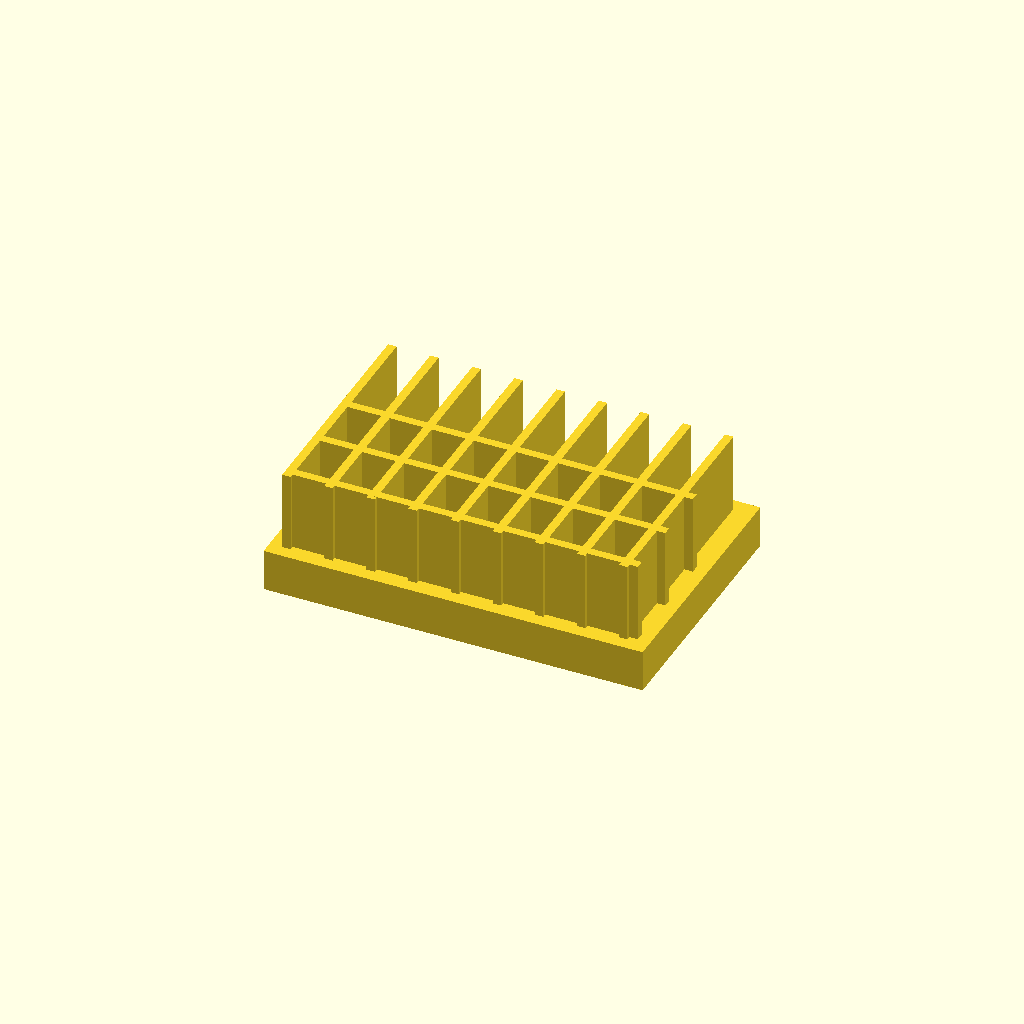
Cell 1: rendered with the file's own defaults.
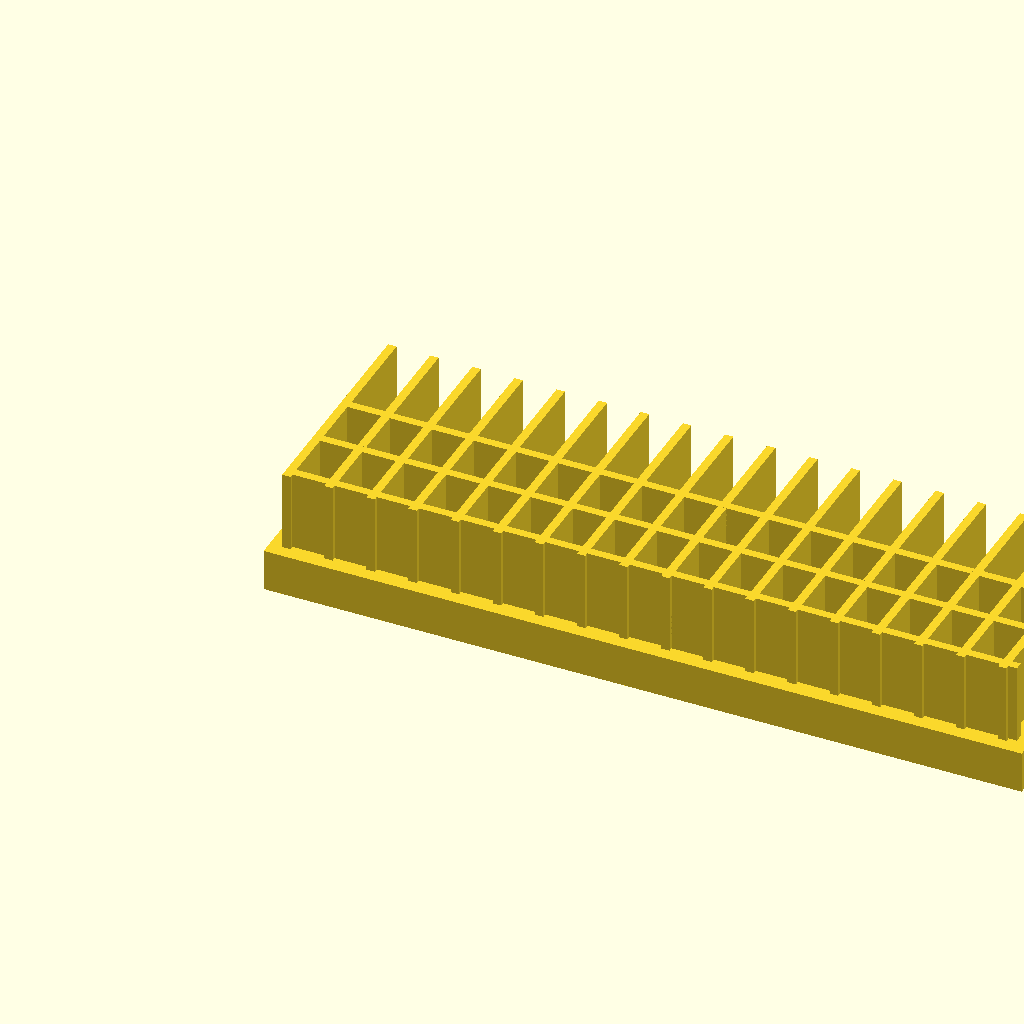
Cell 2 — base_l set to 180, the other parameters unchanged.
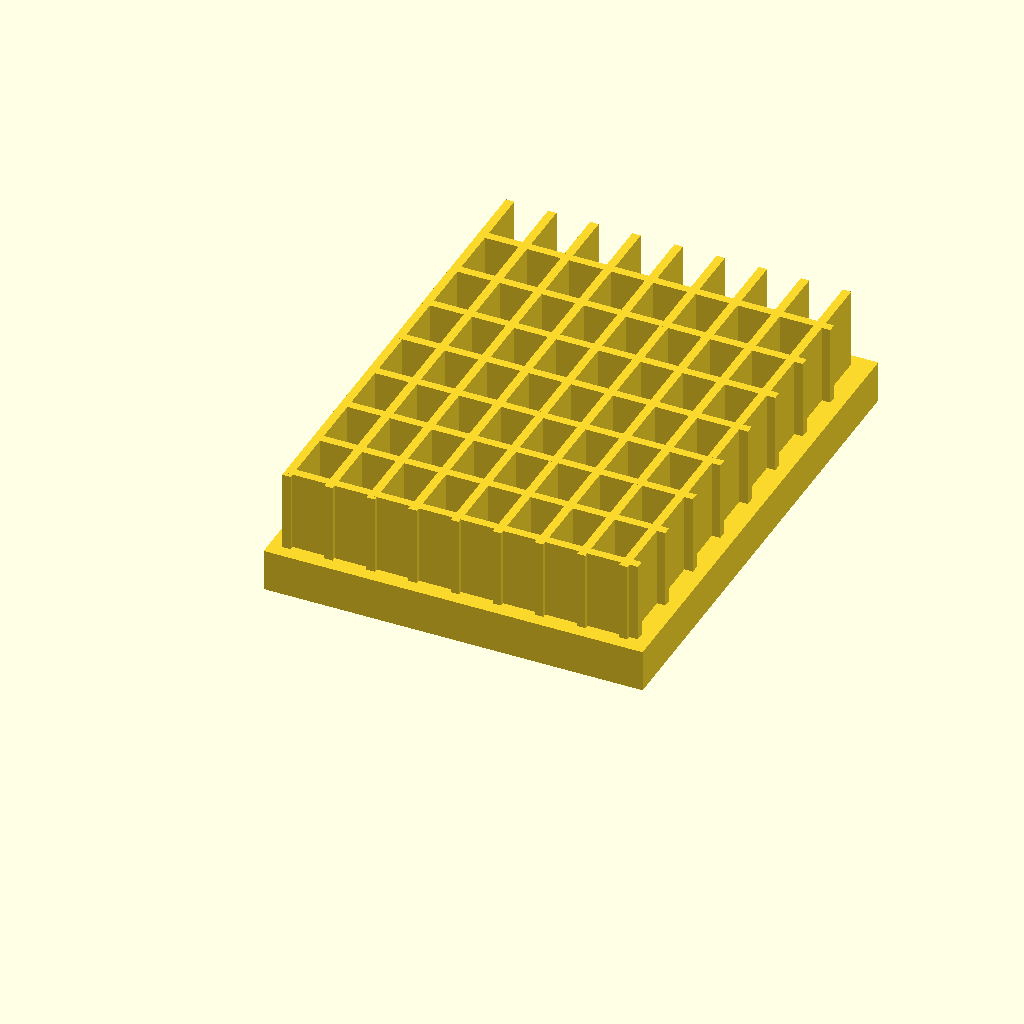
Cell 3: the same model with base_w = 120.
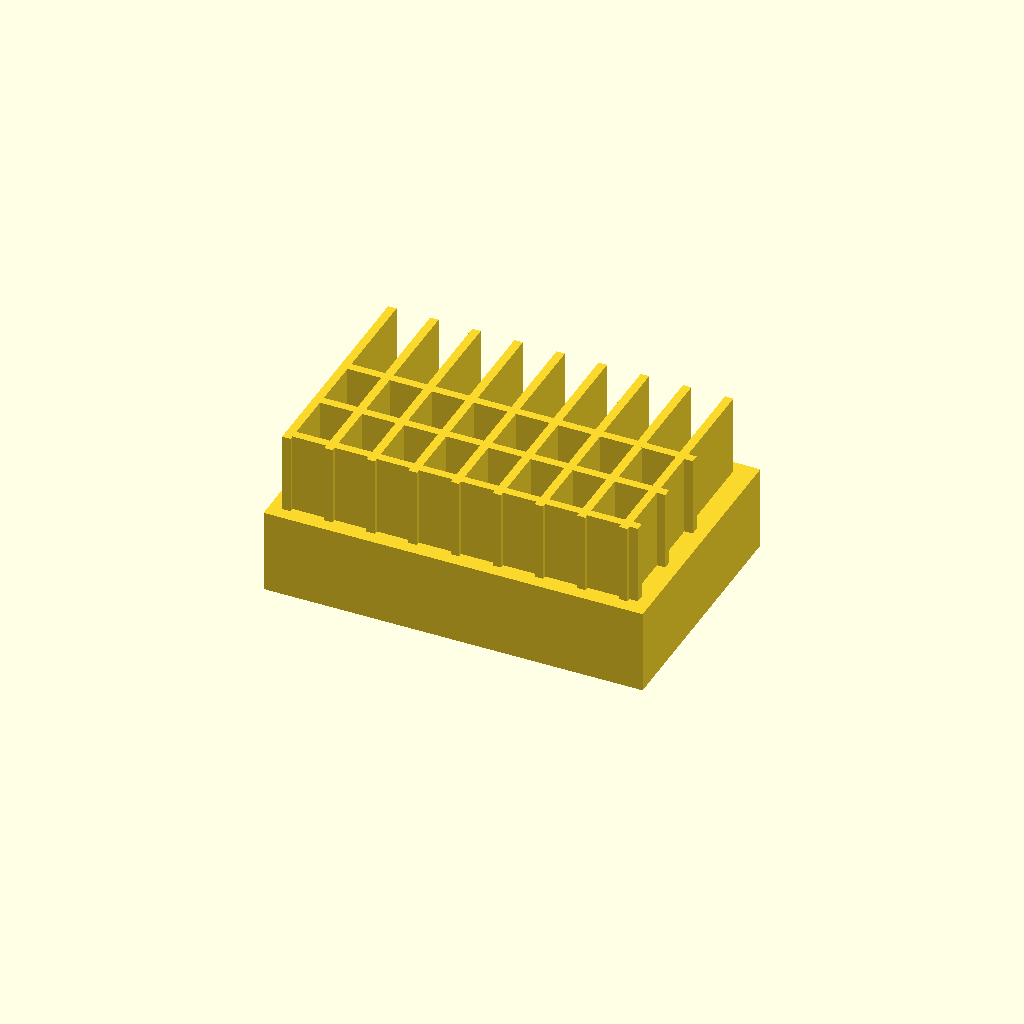
Cell 4: base_t = 20 (everything else at default).
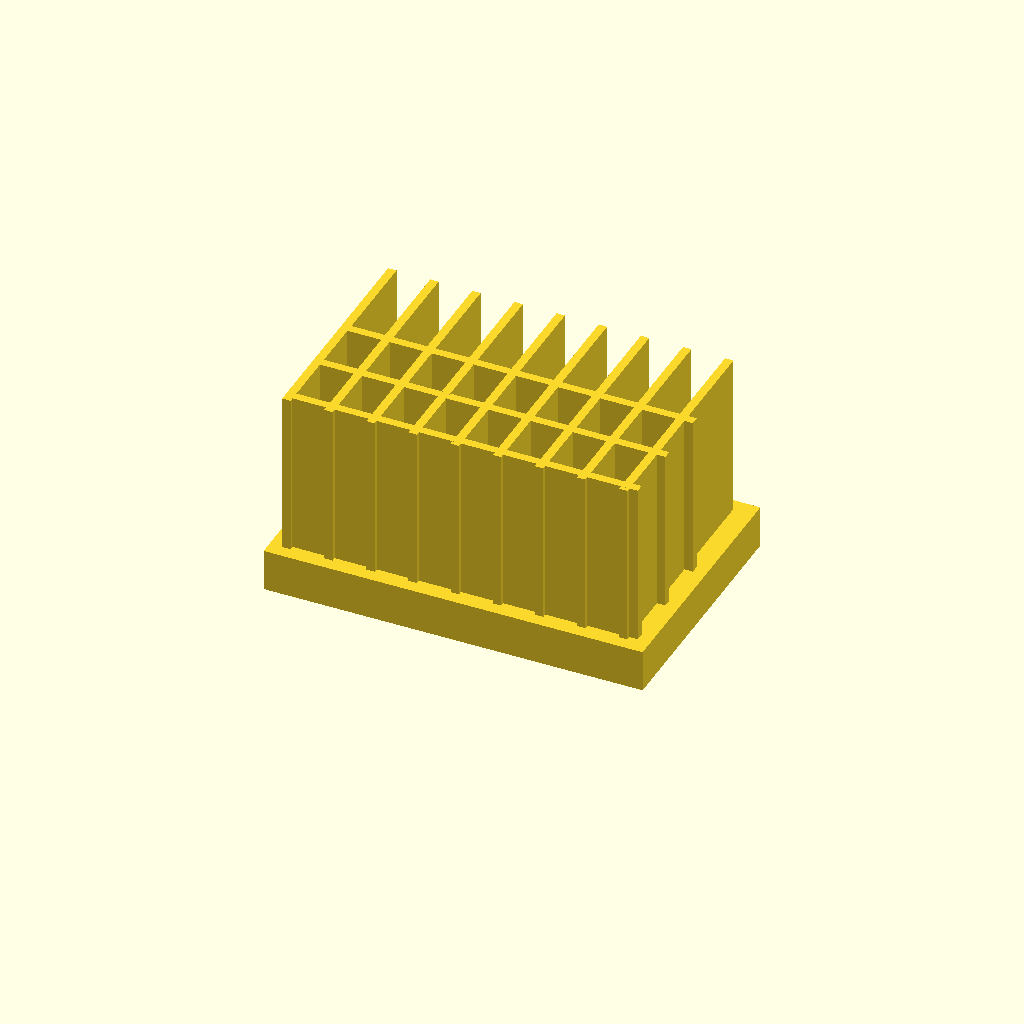
Cell 5 — fin_h set to 40, the other parameters unchanged.
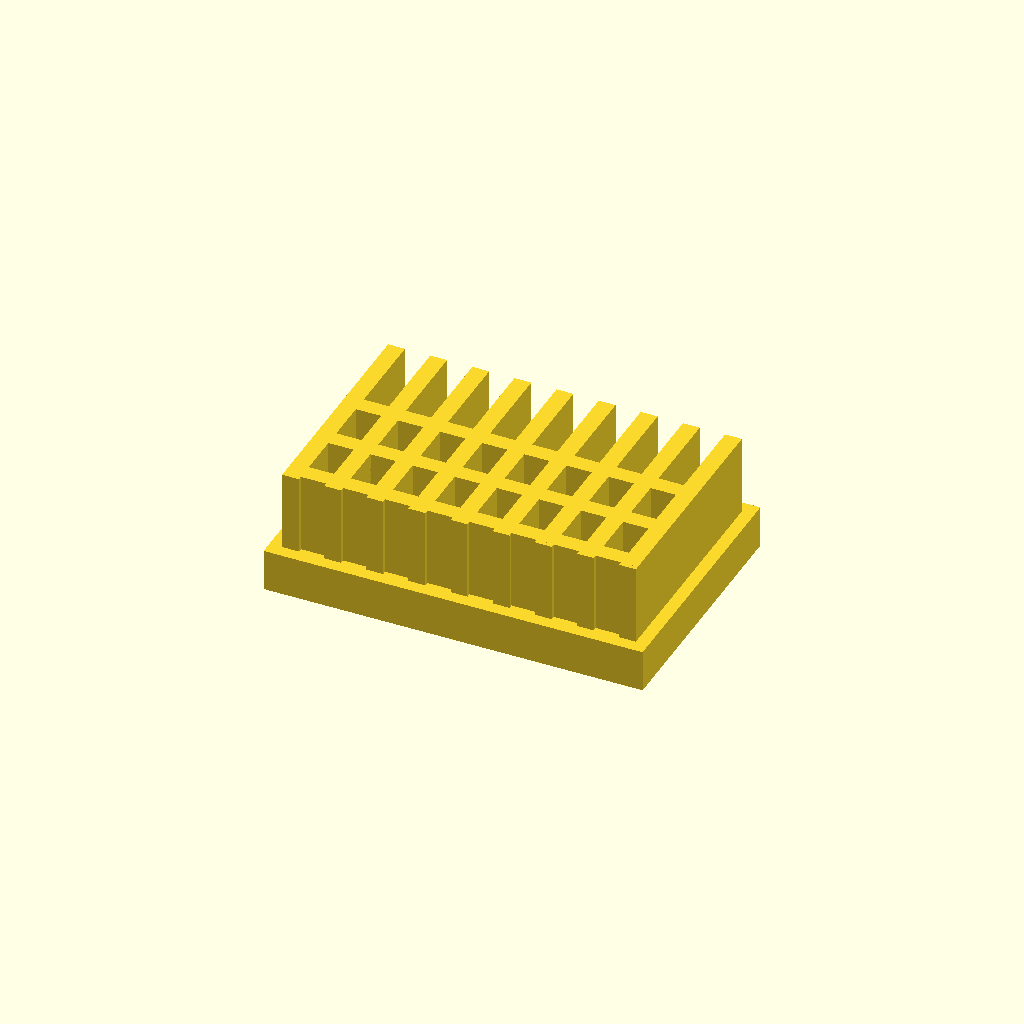
Cell 6 — fin_t set to 4, the other parameters unchanged.
All cells are drawn from one camera (rotation 55°, 0°, 25°, orthographic, colour scheme Cornfield), so only the parameter changes between them.
OpenSCAD source file optional_data/data/solid2/heatsink/part_0084.scad:
$fn = 32;

// ----------------------------------------------------------------------
// Heatsink: cross fin block
// ----------------------------------------------------------------------

// --- parameters (mm) ---
base_l = 90;              // base length, X
base_w = 60;              // base width, Y
base_t = 10;              // base plate thickness
fin_h = 20;               // fin height above the base
fin_t = 2;                // fin thickness
edge = 3;                 // margin from the base ends
pitch = 10;               // fin pitch
rib_pitch = 14;           // cross rib pitch
fit_tol = 0.1;            // tolerance for press fits, mm
free_tol = 0.3;           // tolerance for clearance fits, mm

n_fins = floor((base_l - 2 * edge - fin_t) / pitch) + 1;  // fin count
total_h = base_t + fin_h - 1;  // overall height
n_ribs = floor((base_w - 2 * edge) / rib_pitch);  // rib count

union() {
  cube([base_l, base_w, base_t]);
  for (i = [0 : n_fins - 1])
    translate([edge + i * pitch, edge, base_t - 1])
      cube([fin_t, base_w - 2 * edge, fin_h]);
  for (i = [0 : n_ribs - 1])
    translate([edge, edge + 1 + i * rib_pitch, base_t - 1])
      cube([base_l - 2 * edge, fin_t, fin_h]);
}
Customizer parameters (derived from the source; name, type, default, range or options):
base_l: number, default 90
base_w: number, default 60
base_t: number, default 10
fin_h: number, default 20
fin_t: number, default 2
edge: number, default 3
pitch: number, default 10
rib_pitch: number, default 14
fit_tol: number, default 0.1
free_tol: number, default 0.3
